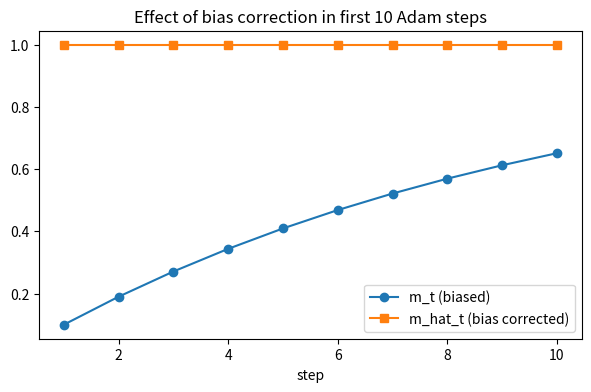
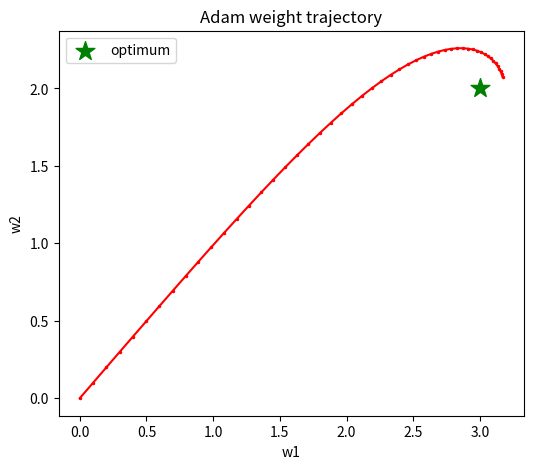

Recreate these plots in Python, in order.
"""
Practical 16: Complete Implementation of the Adam Optimizer
Objective: Code Adam: first moment m_t, second moment v_t, and bias corrections
m_hat, v_hat. Plot weight trajectories and show the smoothing impact of bias
correction during the first 10 update steps.
"""

import numpy as np
import matplotlib.pyplot as plt


class Adam:
    def __init__(self, lr=0.1, beta1=0.9, beta2=0.999, eps=1e-8):
        self.lr = lr
        self.b1 = beta1
        self.b2 = beta2
        self.eps = eps
        self.m = None
        self.v = None
        self.t = 0

    def step(self, w, g):
        if self.m is None:
            self.m = np.zeros_like(w)
            self.v = np.zeros_like(w)
        self.t += 1
        self.m = self.b1 * self.m + (1 - self.b1) * g
        self.v = self.b2 * self.v + (1 - self.b2) * (g ** 2)
        m_hat = self.m / (1 - self.b1 ** self.t)
        v_hat = self.v / (1 - self.b2 ** self.t)
        return w - self.lr * m_hat / (np.sqrt(v_hat) + self.eps)


def make_quad_grad():
    return lambda w: 2 * (w - np.array([3.0, 2.0]))


def main():
    opt = Adam(lr=0.1)
    w = np.array([0.0, 0.0], float)
    g = make_quad_grad()
    traj = [w.copy()]
    m_hats = []
    v_hats = []
    for _ in range(50):
        w = opt.step(w, g(w))
        traj.append(w.copy())

    # bias correction inspection for first 10 steps
    m_seq, mhat_seq = [], []
    opt2 = Adam(lr=1.0)
    w2 = np.array([0.0], float)
    g2 = lambda x: np.array([1.0])
    for i in range(10):
        w2 = opt2.step(w2, g2(w2))
        m_seq.append(opt2.m.copy()[0])
        mhat_seq.append((opt2.m / (1 - opt2.b1 ** opt2.t))[0])

    plt.figure(figsize=(7, 4))
    plt.plot(range(1, 11), m_seq, "o-", label="m_t (biased)")
    plt.plot(range(1, 11), mhat_seq, "s-", label="m_hat_t (bias corrected)")
    plt.title("Effect of bias correction in first 10 Adam steps")
    plt.xlabel("step")
    plt.legend()

    plt.figure(figsize=(6, 5))
    traj = np.array(traj)
    plt.plot(traj[:, 0], traj[:, 1], "r.-", markersize=3)
    plt.scatter([3], [2], c="green", marker="*", s=200, label="optimum")
    plt.title("Adam weight trajectory")
    plt.xlabel("w1")
    plt.ylabel("w2")
    plt.legend()
    plt.show()


if __name__ == "__main__":
    main()
